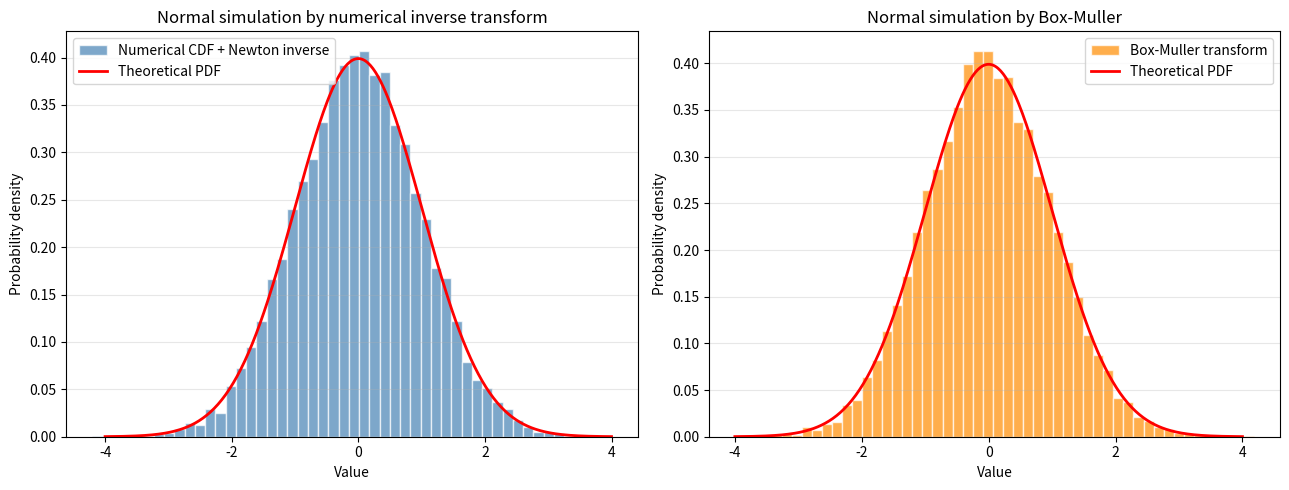

This figure's Python source:
import numpy as np
import matplotlib.pyplot as plt
from math import comb


rng = np.random.default_rng(42)
N = 10000


def standard_normal_pdf(x):
    """Standard normal density."""
    x = np.asarray(x, dtype=float)
    return np.exp(-0.5 * x**2) / np.sqrt(2 * np.pi)


def numerical_standard_normal_cdf(
    left=-8.0,
    right=8.0,
    grid_size=200001,
):
    """Numerically integrate the standard normal PDF to obtain its CDF."""
    grid = np.linspace(left, right, grid_size)
    dx = grid[1] - grid[0]
    pdf = standard_normal_pdf(grid)

    # Cumulative trapezoidal integration, without requiring SciPy.
    cdf = np.empty_like(grid)
    cdf[0] = 0.0
    cdf[1:] = np.cumsum((pdf[:-1] + pdf[1:]) * 0.5 * dx)
    cdf /= cdf[-1]

    return grid, cdf


def normal_inverse_transform_newton(
    uniforms,
    cdf_grid,
    cdf_values,
    tol=1e-10,
    max_iter=20,
):
    """Generate normal samples by numerical CDF inversion and Newton iteration.

    The CDF is obtained by numerical integration of the PDF. Newton-Raphson
    solves F(x) - u = 0, using the PDF as the derivative F'(x).
    """
    uniforms = np.asarray(uniforms, dtype=float)
    if np.any(~np.isfinite(uniforms)) or np.any((uniforms <= 0) | (uniforms >= 1)):
        raise ValueError("uniforms must contain finite values in (0, 1)")

    # Interpolation provides a stable starting point for Newton iteration.
    x = np.interp(uniforms, cdf_values, cdf_grid)

    for _ in range(max_iter):
        cdf_x = np.interp(x, cdf_grid, cdf_values)
        pdf_x = standard_normal_pdf(x)
        correction = (cdf_x - uniforms) / pdf_x
        next_x = x - correction
        next_x = np.clip(next_x, cdf_grid[0], cdf_grid[-1])

        if np.max(np.abs(next_x - x)) < tol:
            x = next_x
            break
        x = next_x

    return x


def normal_box_muller(n, rng):
    """Generate standard normal samples with the Box-Muller transform."""
    pair_count = (n + 1) // 2
    u1 = np.clip(rng.random(pair_count), np.finfo(float).tiny, 1.0)
    u2 = rng.random(pair_count)

    radius = np.sqrt(-2.0 * np.log(u1))
    angle = 2.0 * np.pi * u2
    z1 = radius * np.cos(angle)
    z2 = radius * np.sin(angle)

    return np.concatenate((z1, z2))[:n]


def inverse_transform_discrete(u, support, pmf):
    """离散分布的逆变换法：X = min{k: F(k) >= U}."""
    u = np.asarray(u, dtype=float)
    support = np.asarray(support)
    pmf = np.asarray(pmf, dtype=float)

    if np.any(~np.isfinite(u)) or np.any((u < 0) | (u >= 1)):
        raise ValueError("u must contain finite values in [0, 1)")
    if support.ndim != 1 or pmf.ndim != 1 or support.size != pmf.size:
        raise ValueError(
            "support and pmf must be one-dimensional and have equal length"
        )
    if np.any(pmf < 0) or pmf.sum() > 1.0 + 1e-10:
        raise ValueError("pmf must be nonnegative and have total mass at most one")

    cdf = np.cumsum(pmf)
    if cdf[-1] + 1e-15 < np.max(u):
        raise ValueError("pmf does not cover all sampled uniform values")

    # searchsorted 找到第一个满足 F(k) >= u 的位置
    indices = np.searchsorted(cdf, u, side="left")
    return support[indices]


def poisson_pmf_until(lam, largest_u):
    """递推泊松分布的 PMF，直到累计概率覆盖本批次的 U。"""
    pmf = [np.exp(-lam)]
    total = pmf[0]
    k = 0

    while total < largest_u:
        k += 1
        # P(X=k) = P(X=k-1) * lambda / k
        next_probability = pmf[-1] * lam / k
        pmf.append(next_probability)
        total += next_probability

    # 省略的尾部概率小于本批次均匀随机数所需覆盖的范围
    return np.asarray(pmf, dtype=float)


def negative_binomial_pmf_until(r, p, largest_u):
    """递推负二项分布的 PMF，直到累计概率覆盖本批次的 U。"""
    pmf = [p**r]
    total = pmf[0]
    k = 0

    while total < largest_u:
        k += 1
        # P(X=k) / P(X=k-1) = ((k+r-1)/k) * (1-p)
        next_probability = pmf[-1] * (k + r - 1) / k * (1 - p)
        pmf.append(next_probability)
        total += next_probability

    return np.asarray(pmf, dtype=float)


# ---------- 参数与数据 ----------
# 伯努利分布
p_bern = 0.3
# 理论概率：P(X=1)=p，P(X=0)=1-p
# CDF：F(x) = 0 (x < 0)，1-p (0 <= x < 1)，1 (x >= 1)
bernoulli_u = rng.random(N)
bernoulli_data = (bernoulli_u > 1 - p_bern).astype(int)

# 均匀分布
a = 0
b = 1
# 理论密度：f(x) = 1/(b-a)，a <= x <= b
# CDF：F(x) = 0 (x < a)，(x-a)/(b-a) (a <= x <= b)，1 (x > b)
# 逆变换：F^{-1}(u) = a + (b-a)u
uniform_u = rng.random(N)
uniform_data = a + (b - a) * uniform_u

# 指数分布
lam = 2
# 理论密度：f(x) = lam * exp(-lam*x)，x >= 0
# CDF：F(x) = 1 - exp(-lam*x)，x >= 0
# 逆变换：F^{-1}(u) = -log(1-u)/lam
exponential_u = rng.random(N)
exponential_data = -np.log1p(-exponential_u) / lam

# 二项分布
n = 10
p = 0.4
# 理论概率：P(X=k) = C(n,k) * p^k * (1-p)^(n-k)
# CDF：F(k) = sum_{j=0}^k C(n,j) * p^j * (1-p)^(n-j)
# 先计算 PMF，再根据离散分布的 CDF 使用逆变换法
binomial_u = rng.random(N)
binomial_support = np.arange(n + 1)
binomial_pmf = np.array([
    comb(n, k) * p**k * (1 - p)**(n - k)
    for k in binomial_support
])
binomial_data = inverse_transform_discrete(
    binomial_u,
    binomial_support,
    binomial_pmf,
)

# 负二项分布
# X 表示第 r 次成功之前的失败次数
r = 5      # 需要成功 r 次
p_nb = 0.5 # 每次试验的成功概率
# 理论概率：P(X=k) = C(k+r-1,k) * p_nb^r * (1-p_nb)^k
# CDF：F(k) = sum_{j=0}^k C(j+r-1,j) * p_nb^r * (1-p_nb)^j
negative_binomial_u = rng.random(N)
negative_binomial_pmf = negative_binomial_pmf_until(
    r,
    p_nb,
    largest_u=float(negative_binomial_u.max()),
)
negative_binomial_support = np.arange(negative_binomial_pmf.size)
negative_binomial_data = inverse_transform_discrete(
    negative_binomial_u,
    negative_binomial_support,
    negative_binomial_pmf,
)

# 泊松分布
lam_pois = 5   # 泊松分布的参数 lambda
# 理论概率：P(X=k) = lam_pois^k * exp(-lam_pois) / k!
# CDF：F(k) = sum_{j=0}^k lam_pois^j * exp(-lam_pois) / j!
# 先递推 PMF，再根据离散分布的 CDF 使用逆变换法
poisson_u = rng.random(N)
poisson_pmf_values = poisson_pmf_until(
    lam_pois,
    largest_u=float(poisson_u.max()),
)
poisson_support = np.arange(poisson_pmf_values.size)
poisson_data = inverse_transform_discrete(
    poisson_u,
    poisson_support,
    poisson_pmf_values,
)


# 正态分布：方法 1，数值积分 CDF 后用 Newton 逆变换
mu_normal = 0.0
sigma_normal = 1.0
normal_cdf_grid, normal_cdf_values = numerical_standard_normal_cdf()
normal_inverse_u = rng.random(N)
standard_normal_inverse = normal_inverse_transform_newton(
    normal_inverse_u,
    normal_cdf_grid,
    normal_cdf_values,
)
normal_inverse_data = (
    mu_normal + sigma_normal * standard_normal_inverse
)

# 正态分布：方法 2，Box-Muller 变换
normal_box_muller_standard = normal_box_muller(N, rng)
normal_box_muller_data = (
    mu_normal + sigma_normal * normal_box_muller_standard
)


# ---------- 理论均值与样本均值 ----------
print(f"Bernoulli sample mean:          {bernoulli_data.mean():.4f} (theory {p_bern:.4f})")
print(f"Uniform sample mean:            {uniform_data.mean():.4f} (theory {(a + b) / 2:.4f})")
print(f"Exponential sample mean:        {exponential_data.mean():.4f} (theory {1 / lam:.4f})")
print(f"Binomial sample mean:           {binomial_data.mean():.4f} (theory {n * p:.4f})")
print(
    "Negative binomial sample mean: "
    f"{negative_binomial_data.mean():.4f} "
    f"(theory {r * (1 - p_nb) / p_nb:.4f})"
)
print(f"Poisson sample mean:            {poisson_data.mean():.4f} (theory {lam_pois:.4f})")
print(
    "Normal inverse-transform mean:  "
    f"{normal_inverse_data.mean():.4f} "
    f"(theory {mu_normal:.4f})"
)
print(
    "Normal inverse-transform var:   "
    f"{normal_inverse_data.var():.4f} "
    f"(theory {sigma_normal**2:.4f})"
)
print(
    "Normal Box-Muller mean:          "
    f"{normal_box_muller_data.mean():.4f} "
    f"(theory {mu_normal:.4f})"
)
print(
    "Normal Box-Muller var:           "
    f"{normal_box_muller_data.var():.4f} "
    f"(theory {sigma_normal**2:.4f})"
)


# ---------- 比较两种正态模拟方法 ----------
x_normal = np.linspace(
    mu_normal - 4 * sigma_normal,
    mu_normal + 4 * sigma_normal,
    400,
)
normal_density = (
    np.exp(-0.5 * ((x_normal - mu_normal) / sigma_normal) ** 2)
    / (sigma_normal * np.sqrt(2 * np.pi))
)

fig, axes = plt.subplots(1, 2, figsize=(13, 5))

axes[0].hist(
    normal_inverse_data,
    bins=50,
    density=True,
    color="steelblue",
    edgecolor="white",
    alpha=0.7,
    label="Numerical CDF + Newton inverse"
)
axes[0].plot(
    x_normal,
    normal_density,
    "r-",
    linewidth=2,
    label="Theoretical PDF"
)
axes[0].set(
    title="Normal simulation by numerical inverse transform",
    xlabel="Value",
    ylabel="Probability density",
)
axes[0].grid(axis="y", alpha=0.3)
axes[0].legend()

axes[1].hist(
    normal_box_muller_data,
    bins=50,
    density=True,
    color="darkorange",
    edgecolor="white",
    alpha=0.7,
    label="Box-Muller transform"
)
axes[1].plot(
    x_normal,
    normal_density,
    "r-",
    linewidth=2,
    label="Theoretical PDF"
)
axes[1].set(
    title="Normal simulation by Box-Muller",
    xlabel="Value",
    ylabel="Probability density",
)
axes[1].grid(axis="y", alpha=0.3)
axes[1].legend()

plt.tight_layout()
plt.show()
